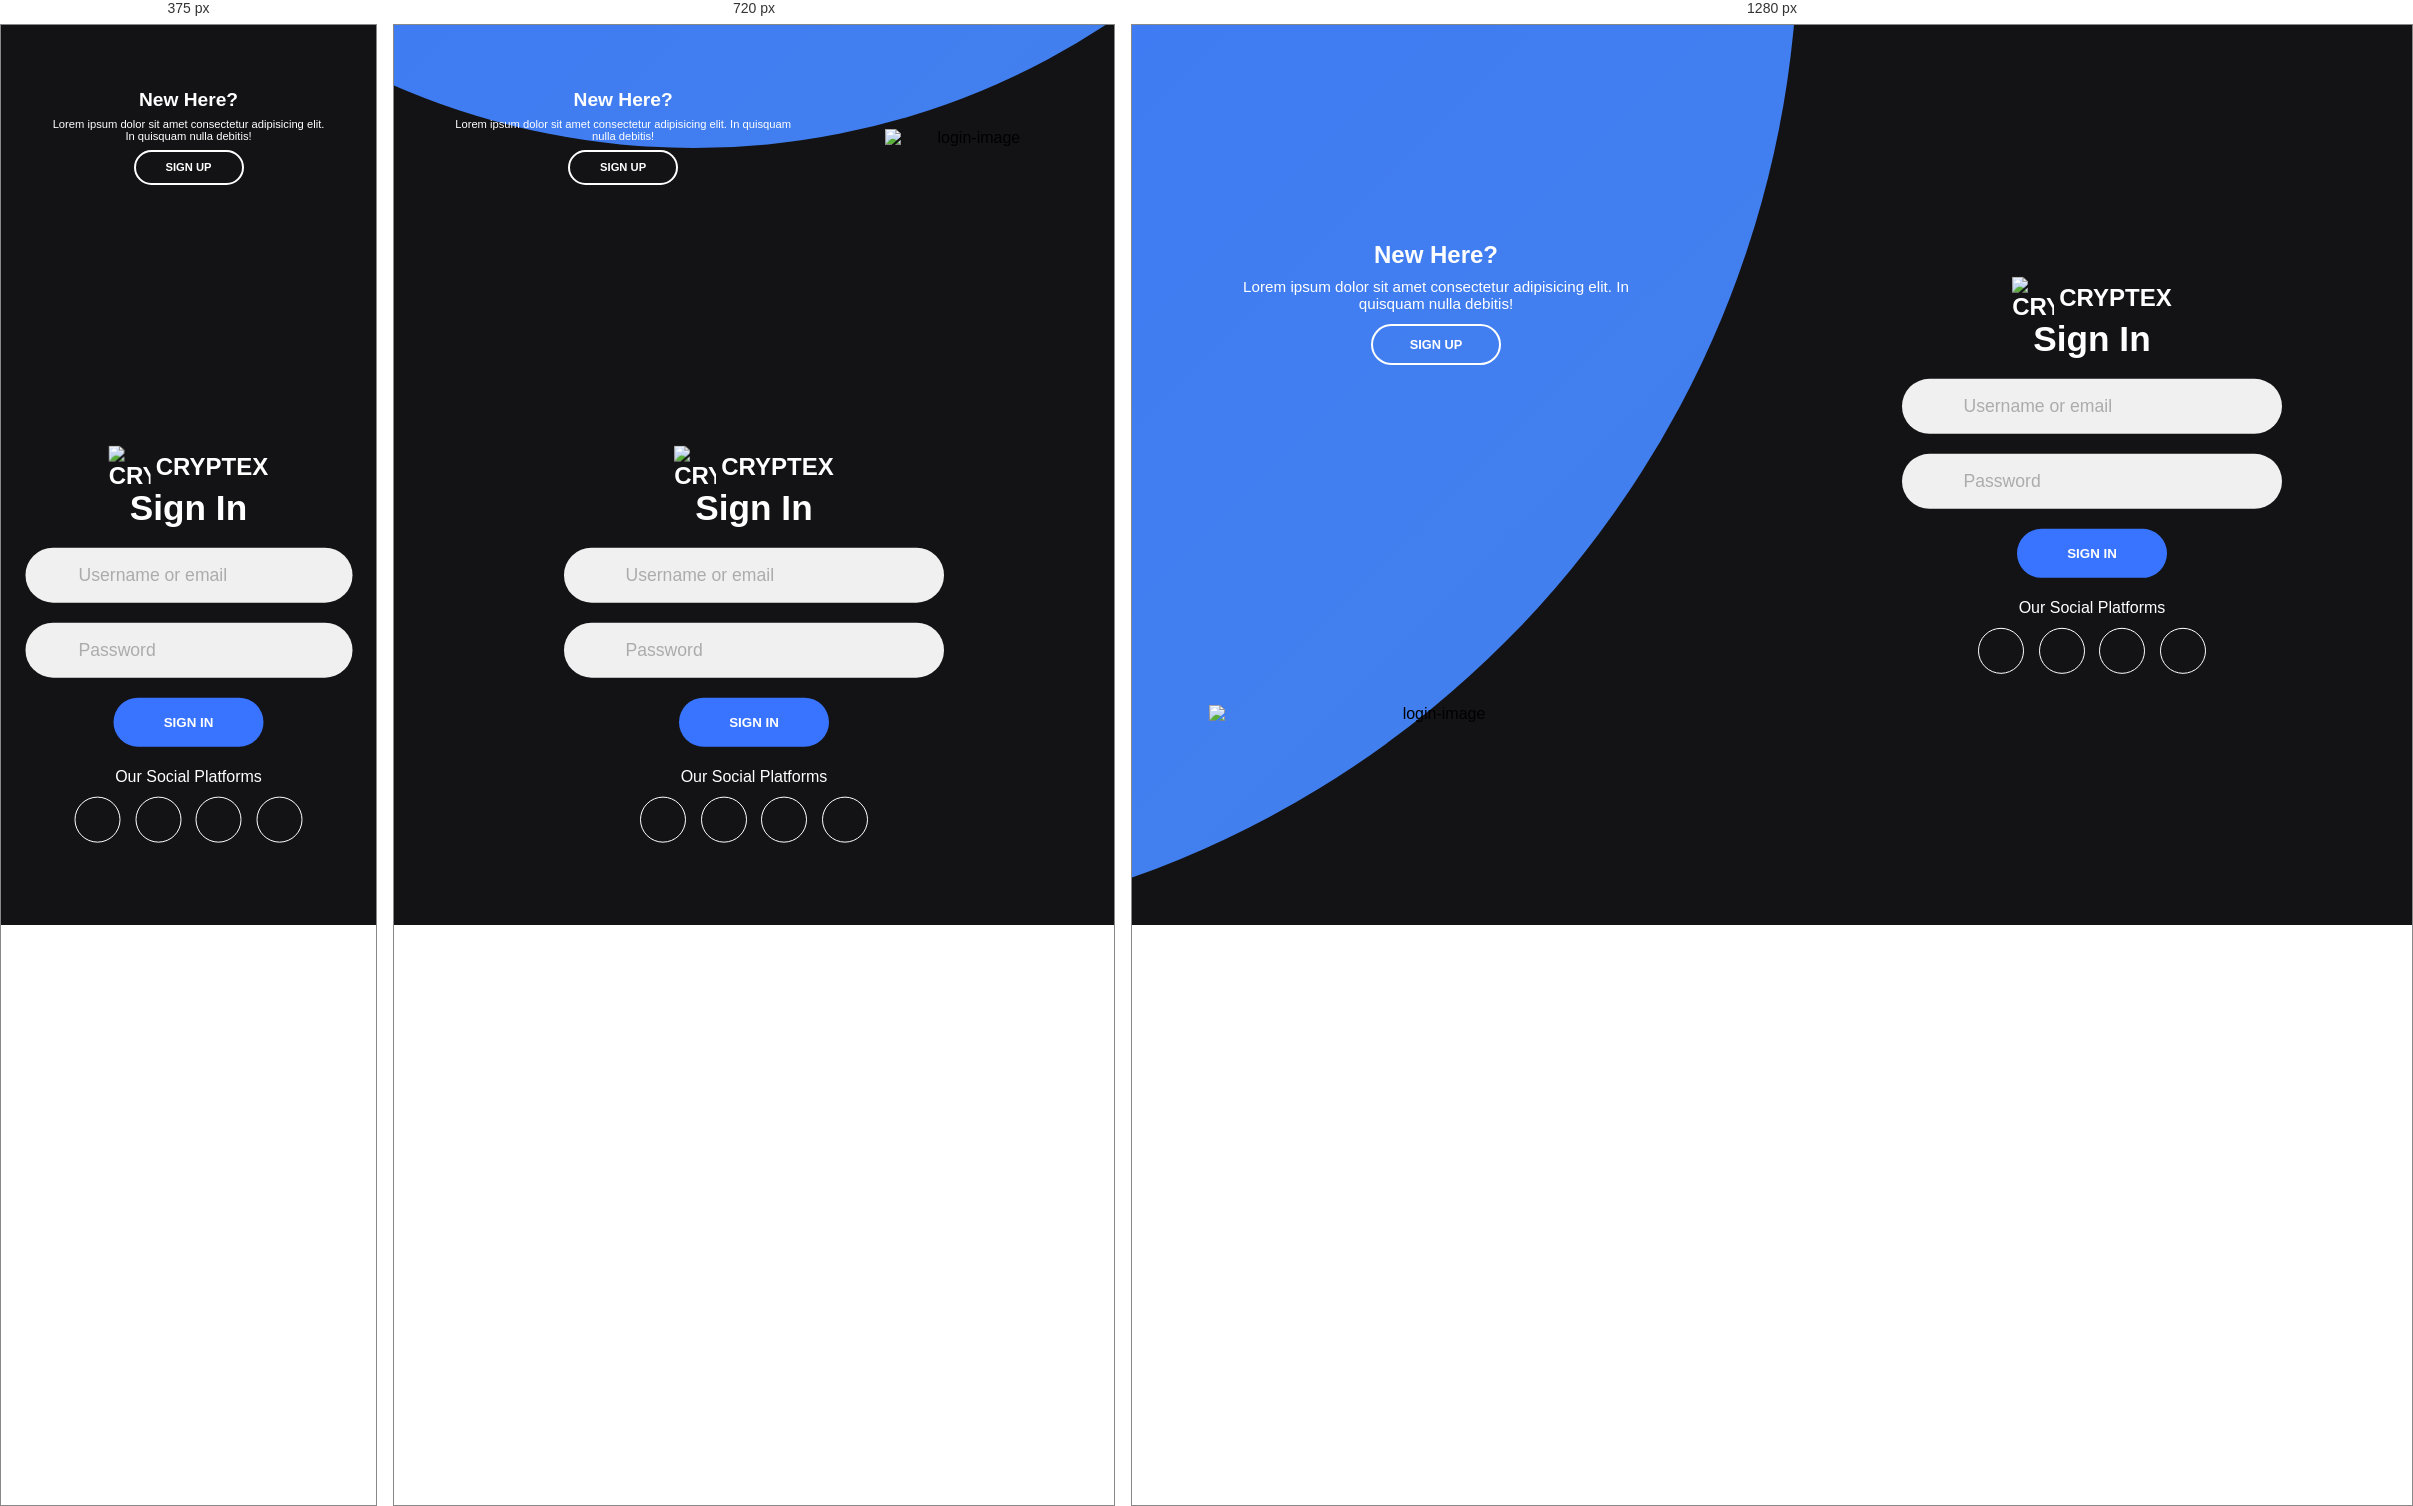
Rendered at 375 px, 720 px and 1280 px, left to right.

<!-- file: login.html -->
<!DOCTYPE html>
<html lang="en">
  <head>
    <meta charset="UTF-8" />
    <meta name="viewport" content="width=device-width, initial-scale=1.0" />
    <title>Login</title>
    <link rel="shortcut icon" href="./favicon.svg" type="image/x-icon" />
    <link rel="preconnect" href="https://fonts.googleapis.com" />
    <link rel="preconnect" href="https://fonts.gstatic.com" crossorigin />
    <link
      href="https://fonts.googleapis.com/css2?family=DM+Sans:wght@400;500;700&display=swap"
      rel="stylesheet"
    />
    <link rel="stylesheet" href="../public/styles/login.css" />
    <script
      src="https://kit.fontawesome.com/9d3e87d2ef.js"
      crossorigin="anonymous"
    ></script>
  </head>

  <body>
    <div class="container">
      <div class="forms-container">
        <div class="signin-signup">
          <form action="" class="sign-in-form">
            <a href="./index.html" class="logo">
              <img
                src="../images/logo.svg"
                width="42"
                height="42"
                alt="Cryptex Logo"
              />
              Cryptex
            </a>
            <h2 class="title">Sign In</h2>
            <div class="input-field">
              <i class="fas fa-user"></i>
              <input type="text" placeholder="Username or email" />
            </div>
            <div class="input-field">
              <i class="fas fa-lock"></i>
              <input type="password" placeholder="Password" />
            </div>
            <input type="submit" value="Sign In" class="btn solid" />

            <p class="social-text">Our Social Platforms</p>
            <div class="social-media">
              <a href="#" class="social-icon">
                <i class="fab fa-facebook-f"></i>
              </a>
              <a href="#" class="social-icon">
                <i class="fab fa-twitter"></i>
              </a>
              <a href="#" class="social-icon">
                <i class="fab fa-github"></i>
              </a>
              <a href="#" class="social-icon">
                <i class="fab fa-instagram"></i>
              </a>
            </div>
          </form>
          <form action="" class="sign-up-form">
            <a href="./index.html" class="logo">
              <img
                src="../images/logo.svg"
                width="42"
                height="42"
                alt="Cryptex Logo"
              />
              Cryptex
            </a>
            <h2 class="title">Sign Up</h2>
            <div class="input-field">
              <i class="fas fa-user"></i>
              <input type="text" placeholder="Username" />
            </div>
            <div class="input-field">
              <i class="fas fa-envelope"></i>
              <input type="text" placeholder="Email" />
            </div>
            <div class="input-field">
              <i class="fas fa-lock"></i>
              <input type="password" placeholder="Password" />
            </div>
            <input type="submit" value="Sign Up" class="btn solid" />

            <p class="social-text">Our Social Platforms</p>
            <div class="social-media">
              <a href="#" class="social-icon">
                <i class="fab fa-facebook-f"></i>
              </a>
              <a href="#" class="social-icon">
                <i class="fab fa-twitter"></i>
              </a>
              <a href="#" class="social-icon">
                <i class="fab fa-github"></i>
              </a>
              <a href="#" class="social-icon">
                <i class="fab fa-instagram"></i>
              </a>
            </div>
          </form>
        </div>
      </div>

      <div class="panels-container">
        <div class="panel left-panel">
          <div class="content">
            <h3>New Here?</h3>
            <p>
              Lorem ipsum dolor sit amet consectetur adipisicing elit. In
              quisquam nulla debitis!
            </p>
            <button class="btn transparent" id="sign-up-btn">Sign Up</button>
          </div>
          <img src="../images/log.svg" alt="login-image" class="image" />
        </div>

        <div class="panel right-panel">
          <div class="content">
            <h3>One of Us?</h3>
            <p>
              Lorem ipsum dolor sit amet consectetur adipisicing elit. In
              quisquam nulla debitis!
            </p>
            <button class="btn transparent" id="sign-in-btn">Sign In</button>
          </div>
          <img src="../images/reg.svg" alt="signup-image" class="image" />
        </div>
      </div>
    </div>

    <script src="../public/scripts/login.js"></script>
  </body>
</html>


/* @media block from login.css */
@media (max-width: 870px) {
  .container {
    min-height: 800px;
    height: 100vh;
  }

  .container::before {
    width: 1500px;
    height: 1500px;
    left: 30%;
    top: -153%;
    transform: translateX(-30%);
    right: initial;
    left: initial;
    transition: 2s ease-in-out;
  }

  .signin-signup {
    width: 100%;
    left: 50%;
    top: 95%;
    transform: translate(-50%, -100%);
    transition: 1s 0.8s ease-in-out;
  }

  .panels-container {
    grid-template-columns: 1fr;
    grid-template-rows: 1fr 2fr 1fr;
  }

  .panel {
    flex-direction: row;
    justify-content: space-around;
    align-items: center;
    padding: 2.5rem 8%;
  }

  .panel .content {
    padding-right: 15%;
    transition: 0.9s 0.8s ease-in-out;
  }

  .panel h3 {
    font-size: 1.2rem;
  }

  .panel p {
    font-size: 0.7rem;
    padding: 0.5rem 0;
  }

  .btn.transparent {
    width: 110px;
    height: 35px;
    font-size: 0.7rem;
  }

  .image {
    width: 200px;
    transition: 0.9s 0.6s ease-in-out;
  }

  .left-panel {
    grid-row: 1 / 2;
  }

  .right-panel {
    grid-row: 3 / 4;
  }

  .right-panel .content,
  .right-panel .image {
    transform: translateY(300px);
  }

  .container.sign-up-mode::before {
    transform: translate(-30%, 105%);
    top: -122%;
    right: initial;
  }

  .container.sign-up-mode .left-panel .image,
  .container.sign-up-mode .left-panel .content {
    transform: translateY(-300px);
  }

  .container.sign-up-mode .signin-signup{
    top: 5%;
    transform: translate(-50%, 0);
    left: 50%;
  }
}

/* @media block from login.css */
@media (max-width: 570px) and (max-height: 911px) {
    form{
        padding: 0 1.5rem;
    }

    .image{
        display: none;
    }

    .panel .content{
        padding: 0.5rem 1rem;
    }

    .container::before{
      display: none;
    }

    .container.container.sign-up-mode::before{
        bottom: 28%;
        left: 0;
    }
}